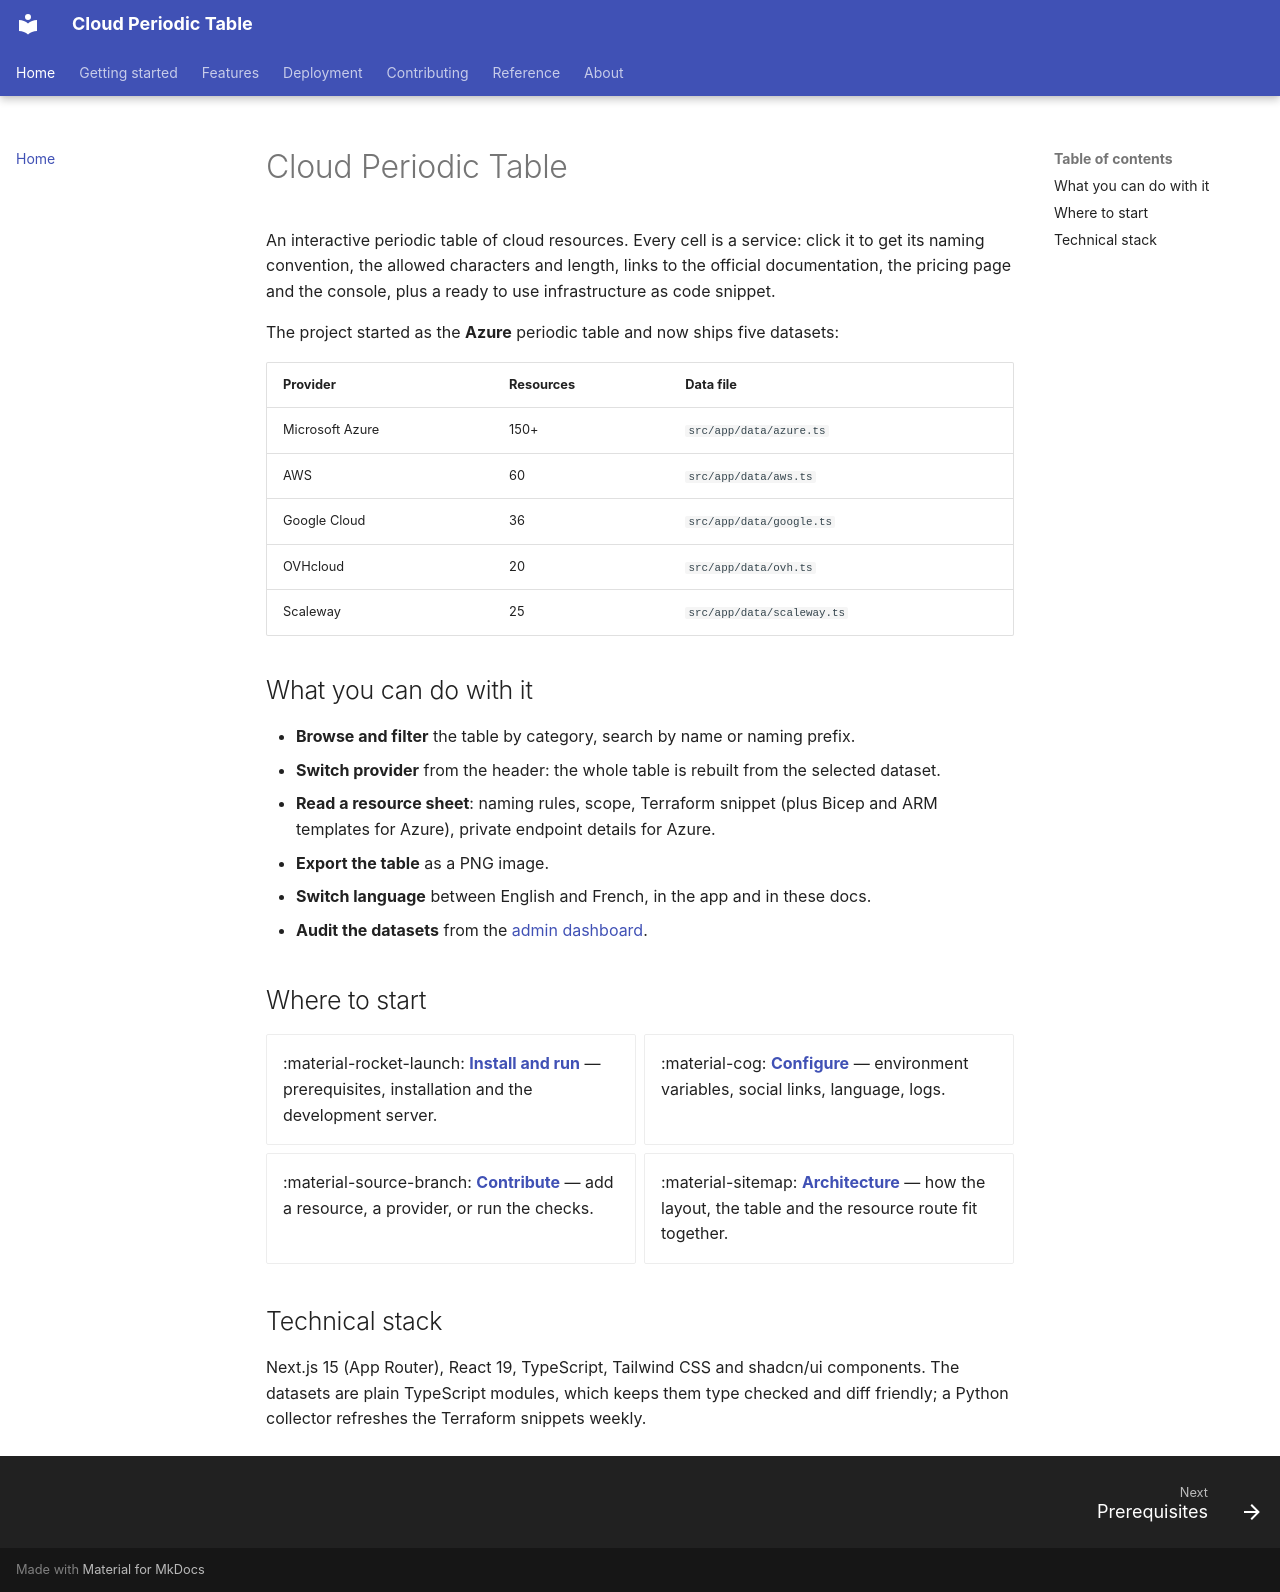

repository: gogo25171/azure-periodic-table-app · page: index.html · generator: mkdocs

# Cloud Periodic Table

An interactive periodic table of cloud resources. Every cell is a service: click
it to get its naming convention, the allowed characters and length, links to the
official documentation, the pricing page and the console, plus a ready to use
infrastructure as code snippet.

The project started as the **Azure** periodic table and now ships five datasets:

| Provider | Resources | Data file |
| --- | --- | --- |
| Microsoft Azure | 150+ | `src/app/data/azure.ts` |
| AWS | 60 | `src/app/data/aws.ts` |
| Google Cloud | 36 | `src/app/data/google.ts` |
| OVHcloud | 20 | `src/app/data/ovh.ts` |
| Scaleway | 25 | `src/app/data/scaleway.ts` |

## What you can do with it

- **Browse and filter** the table by category, search by name or naming prefix.
- **Switch provider** from the header: the whole table is rebuilt from the
  selected dataset.
- **Read a resource sheet**: naming rules, scope, Terraform snippet (plus Bicep
  and ARM templates for Azure), private endpoint details for Azure.
- **Export the table** as a PNG image.
- **Switch language** between English and French, in the app and in these docs.
- **Audit the datasets** from the [admin dashboard](features/admin.md).

## Where to start

<div class="grid cards" markdown>

- :material-rocket-launch: **[Install and run](getting-started/1-prerequisites.md)** —
  prerequisites, installation and the development server.
- :material-cog: **[Configure](getting-started/3-configuration.md)** —
  environment variables, social links, language, logs.
- :material-source-branch: **[Contribute](contributing/index.md)** —
  add a resource, a provider, or run the checks.
- :material-sitemap: **[Architecture](reference/architecture.md)** —
  how the layout, the table and the resource route fit together.

</div>

## Technical stack

Next.js 15 (App Router), React 19, TypeScript, Tailwind CSS and shadcn/ui components.
The datasets are plain TypeScript modules, which keeps them type checked and
diff friendly; a Python collector refreshes the Terraform snippets weekly.
